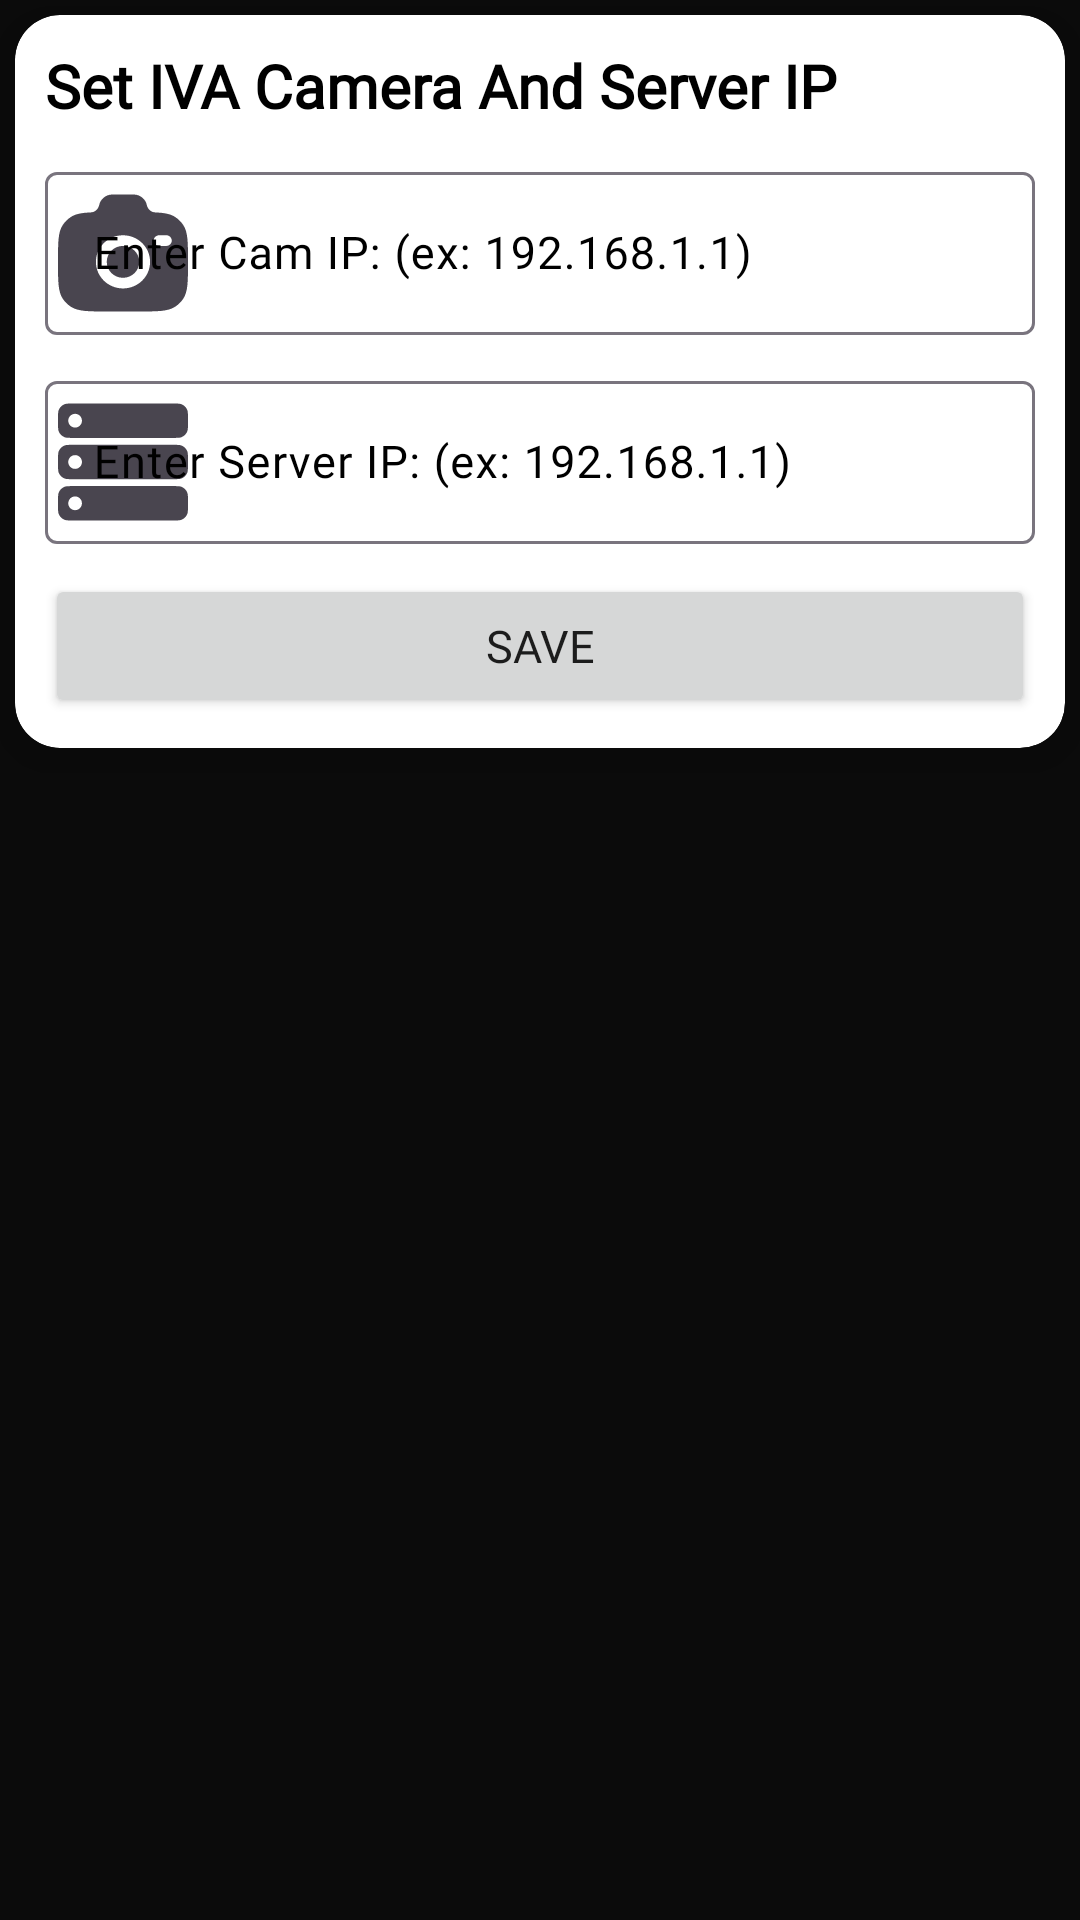

This screen was rendered from an Android layout file. Write that file and the resources it references.
<!-- AndroidManifest.xml: application theme Theme.IvaMobileApp -->
<!-- res/layout/dialog_add_cam_ip.xml -->
<?xml version="1.0" encoding="utf-8"?>
<androidx.coordinatorlayout.widget.CoordinatorLayout xmlns:android="http://schemas.android.com/apk/res/android"
    xmlns:app="http://schemas.android.com/apk/res-auto"
    android:layout_width="match_parent"
    android:layout_height="wrap_content">

    <androidx.cardview.widget.CardView
        android:layout_width="match_parent"
        android:layout_height="wrap_content"
        android:layout_margin="5dp"
        app:cardBackgroundColor="@android:color/white"
        app:cardCornerRadius="15dp"
        app:cardElevation="10dp">

        <RelativeLayout
            android:layout_width="match_parent"
            android:layout_height="wrap_content"
            android:padding="10dp">

            <TextView
                android:id="@+id/lblSet"
                android:layout_width="wrap_content"
                android:layout_height="wrap_content"
                android:fontFamily="@font/roboto_regular"
                android:text="Set IVA Camera And Server IP"
                android:textColor="@android:color/black"
                android:textSize="20sp"
                android:textStyle="bold" />

            <com.google.android.material.textfield.TextInputLayout
                android:id="@+id/layoutIP"
                android:layout_width="match_parent"
                android:layout_height="wrap_content"
                android:layout_below="@+id/lblSet"
                android:layout_marginTop="10dp"
                android:hint="Enter Cam IP: (ex: 192.168.1.1)"
                android:textColorHint="@android:color/black"
                app:startIconDrawable="@drawable/ic_camera">

                <com.google.android.material.textfield.TextInputEditText
                    android:id="@+id/editIP"
                    android:layout_width="match_parent"
                    android:layout_height="wrap_content"
                    android:fontFamily="@font/roboto_regular"
                    android:inputType="text"
                    android:lines="1"
                    android:maxLines="1"
                    android:minLines="1"
                    android:textColor="@android:color/black"
                    android:textSize="15sp" />
            </com.google.android.material.textfield.TextInputLayout>

            <com.google.android.material.textfield.TextInputLayout
                android:id="@+id/layoutServerIP"
                android:layout_width="match_parent"
                android:layout_height="wrap_content"
                android:layout_below="@+id/layoutIP"
                android:layout_marginTop="10dp"
                android:hint="Enter Server IP: (ex: 192.168.1.1)"
                android:textColorHint="@android:color/black"
                app:startIconDrawable="@drawable/ic_server">

                <com.google.android.material.textfield.TextInputEditText
                    android:id="@+id/editServerIP"
                    android:layout_width="match_parent"
                    android:layout_height="wrap_content"
                    android:fontFamily="@font/roboto_regular"
                    android:inputType="text"
                    android:lines="1"
                    android:maxLines="1"
                    android:minLines="1"
                    android:textColor="@android:color/black"
                    android:textSize="15sp" />
            </com.google.android.material.textfield.TextInputLayout>

            <Button
                android:id="@+id/btnSave"
                android:layout_width="match_parent"
                android:layout_height="wrap_content"
                android:layout_below="@+id/layoutServerIP"
                android:layout_marginTop="10dp"
                android:fontFamily="@font/roboto_regular"
                android:text="Save"
                android:textSize="15sp"
                android:theme="@style/CustomStyleBlue" />
        </RelativeLayout>
    </androidx.cardview.widget.CardView>
</androidx.coordinatorlayout.widget.CoordinatorLayout>
<!-- resources referenced by this layout -->
<resources>
  <!-- drawable ic_camera (drawable) -->
  <vector xmlns:android="http://schemas.android.com/apk/res/android" android:height="52dp" android:viewportHeight="24" android:viewportWidth="24" android:width="52dp">
        
      <path android:fillColor="#1C274C" android:fillType="evenOdd" android:pathData="M9.778,21H14.222C17.343,21 18.904,21 20.025,20.265C20.51,19.946 20.927,19.537 21.251,19.061C22,17.96 22,16.428 22,13.364C22,10.299 22,8.767 21.251,7.667C20.927,7.19 20.51,6.781 20.025,6.463C19.304,5.99 18.403,5.821 17.022,5.761C16.363,5.761 15.796,5.271 15.667,4.636C15.473,3.685 14.622,3 13.634,3H10.366C9.378,3 8.527,3.685 8.333,4.636C8.204,5.271 7.637,5.761 6.978,5.761C5.597,5.821 4.696,5.99 3.975,6.463C3.49,6.781 3.073,7.19 2.749,7.667C2,8.767 2,10.299 2,13.364C2,16.428 2,17.96 2.749,19.061C3.073,19.537 3.49,19.946 3.975,20.265C5.096,21 6.657,21 9.778,21ZM12,9.273C9.699,9.273 7.833,11.104 7.833,13.364C7.833,15.623 9.699,17.455 12,17.455C14.301,17.455 16.167,15.623 16.167,13.364C16.167,11.104 14.301,9.273 12,9.273ZM12,10.909C10.619,10.909 9.5,12.008 9.5,13.364C9.5,14.719 10.619,15.818 12,15.818C13.381,15.818 14.5,14.719 14.5,13.364C14.5,12.008 13.381,10.909 12,10.909ZM16.722,10.091C16.722,9.639 17.095,9.273 17.556,9.273H18.667C19.127,9.273 19.5,9.639 19.5,10.091C19.5,10.543 19.127,10.909 18.667,10.909H17.556C17.095,10.909 16.722,10.543 16.722,10.091Z"/>
      
  </vector>
  <!-- drawable ic_server: vector/xml drawable (drawable, 3067 chars, omitted) -->
  <style name="CustomStyleBlue" parent="Theme.Design.Light">
          <item name="colorPrimary">#03A9F4</item>
          <item name="colorAccent">#2196F3</item>
      </style>
  <style name="Theme.IvaMobileApp" parent="Base.Theme.IvaMobileApp" />
  <style name="Base.Theme.IvaMobileApp" parent="Theme.Material3.DayNight.NoActionBar">
          
          <item name="android:windowBackground">#0b0b0b</item>
          <item name="android:statusBarColor">#0b0b0b</item>
          <item name="android:windowSplashScreenBackground" tools:targetApi="31">#0b0b0b</item>
      </style>
</resources>
